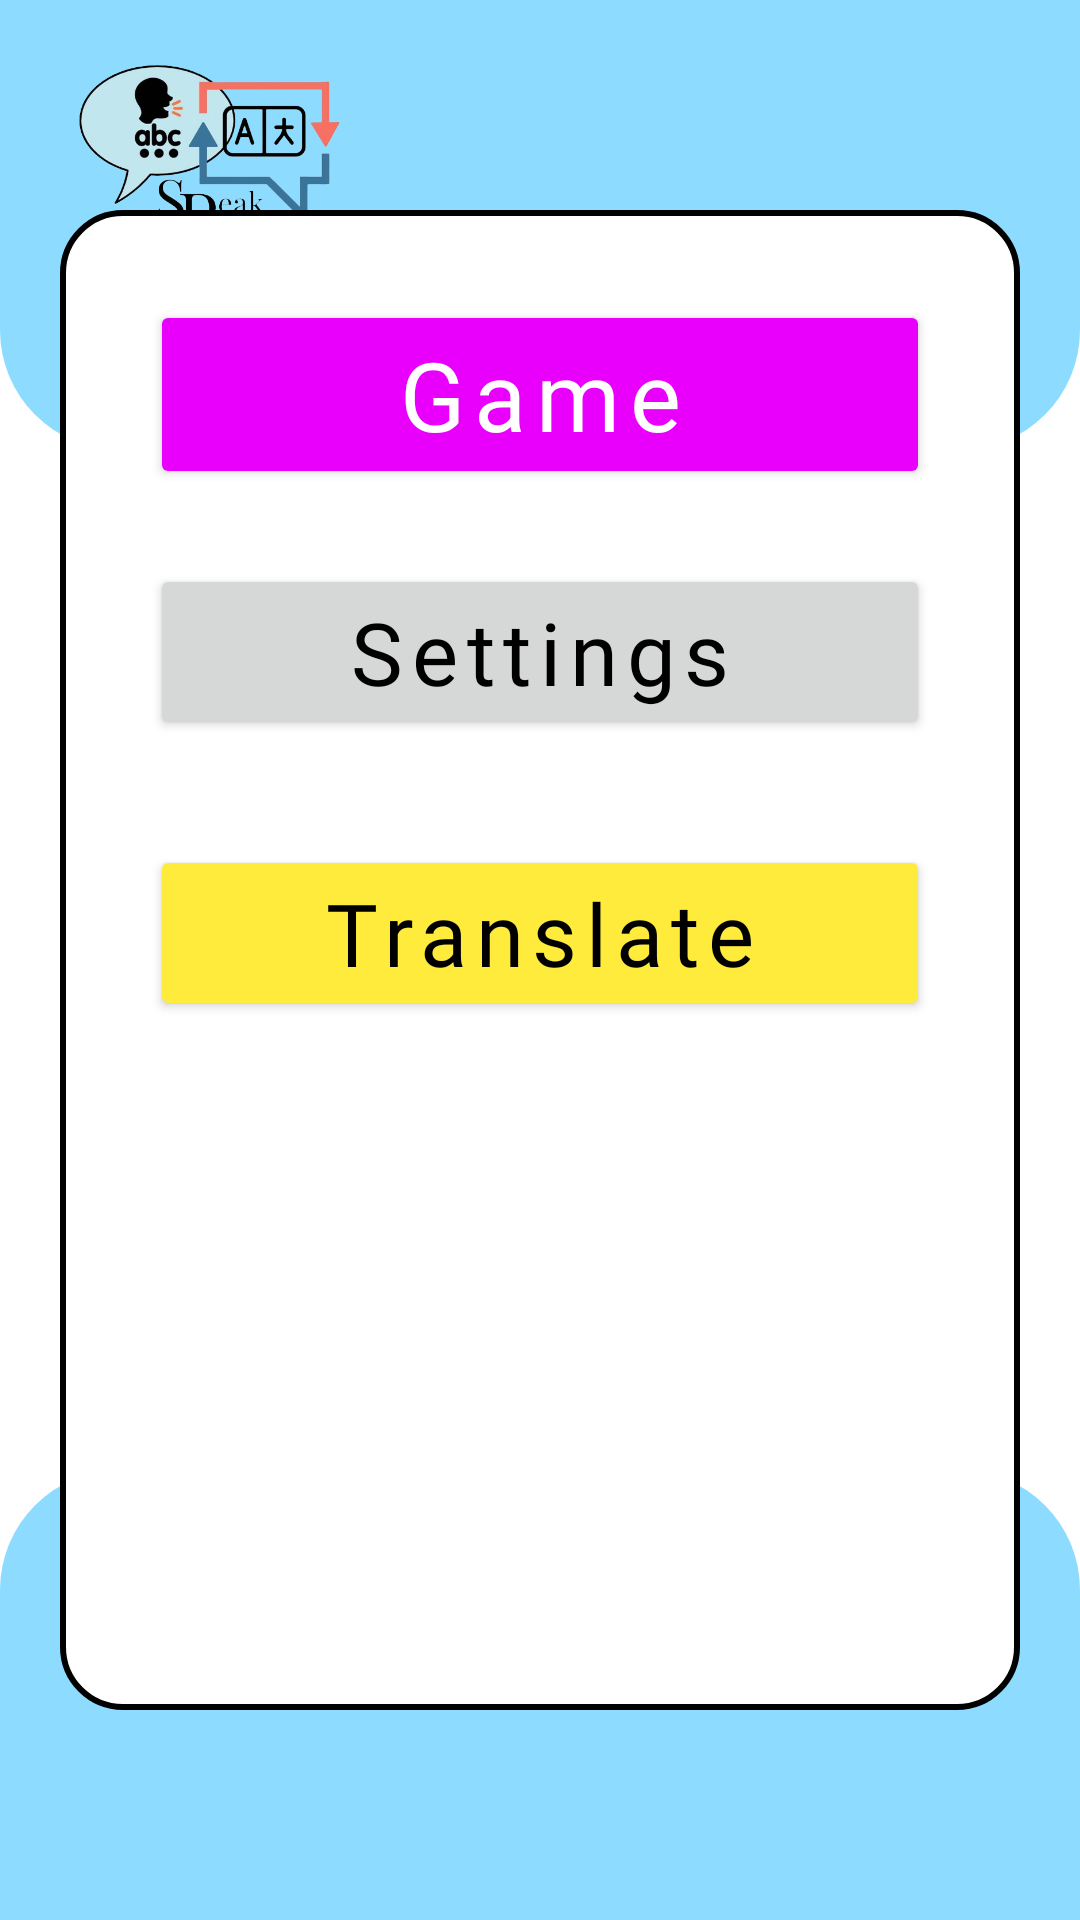

Layout XML and referenced resources for this Android screen:
<!-- AndroidManifest.xml: application theme Theme.SpeakPediaforFinals -->
<!-- res/layout/activity_main.xml -->
<?xml version="1.0" encoding="utf-8"?>
<RelativeLayout xmlns:android="http://schemas.android.com/apk/res/android"
    xmlns:app="http://schemas.android.com/apk/res-auto"
    xmlns:tools="http://schemas.android.com/tools"
    android:id="@+id/main_act_layout"
    android:layout_width="match_parent"
    android:layout_height="match_parent"
    android:background="@color/white"
    tools:context=".MainActivity">

    <ImageView
        android:layout_width="match_parent"
        android:layout_height="150dp"
        android:src="@drawable/rounded_bottom_left_right_corners">
    </ImageView>

    <ImageView
        android:layout_width="100dp"
        android:layout_height="100dp"
        android:layout_marginStart="20dp"
        android:src="@drawable/icon_speakpedia_finals"/>

    <ImageView
        android:layout_width="match_parent"
        android:layout_height="150dp"
        android:layout_alignParentBottom="true"
        android:src="@drawable/rounded_top_and_left_corners"/>

    <LinearLayout
        android:layout_width="320dp"
        android:layout_height="500dp"
        android:padding="10dp"
        android:background="@drawable/white_bg"
        android:layout_centerInParent="true"
        android:orientation="vertical">


        <Button
            android:id="@+id/game_button"
            android:layout_width="match_parent"
            android:layout_height="wrap_content"
            android:layout_marginTop="20dp"
            android:backgroundTint="@color/magenta"
            android:text="@string/game"
            android:textAppearance="@style/game"
            android:contentDescription="@string/game"
            android:paddingStart="20dp"
            android:paddingEnd="20dp"
            android:layout_marginStart="20dp"
            android:layout_marginEnd="20dp"/>
        <Button
            android:id="@+id/setting_button"
            android:layout_width="match_parent"
            android:layout_height="wrap_content"
            android:layout_marginTop="25dp"
            android:text="@string/settings"
            android:textAppearance="@style/settings"
            android:paddingStart="20dp"
            android:paddingEnd="20dp"
            android:layout_marginStart="20dp"
            android:layout_marginEnd="20dp"/>

        <Button
            android:id="@+id/translator"
            android:layout_width="match_parent"
            android:layout_height="wrap_content"
            android:layout_marginTop="35dp"
            android:backgroundTint="@color/Yellow"
            android:text="@string/Translate"
            android:textAppearance="@style/translate"
            android:paddingStart="20dp"
            android:paddingEnd="20dp"
            android:layout_marginStart="20dp"
            android:layout_marginEnd="20dp"/>

    </LinearLayout>



</RelativeLayout>
<!-- resources referenced by this layout -->
<resources>
  <color name="Yellow">#FFEB3B</color>
  <color name="magenta">#E800FC</color>
  <color name="white">#FFFFFFFF</color>
  <!-- drawable icon_speakpedia_finals: png bitmap (drawable, 101099 bytes) -->
  <!-- drawable rounded_bottom_left_right_corners (drawable) -->
  <?xml version="1.0" encoding="utf-8"?>
  <shape xmlns:android="http://schemas.android.com/apk/res/android">
      <solid android:color="@color/very_light_blue" /> 
      <corners android:bottomLeftRadius="40dp" android:bottomRightRadius="40dp" />
  </shape>
  <!-- drawable rounded_top_and_left_corners (drawable) -->
  <?xml version="1.0" encoding="utf-8"?>
  <shape xmlns:android="http://schemas.android.com/apk/res/android">
      <solid android:color="@color/very_light_blue" /> 
      <corners android:topLeftRadius="40dp" android:topRightRadius="40dp" />
  </shape>
  <!-- drawable white_bg (drawable) -->
  <shape xmlns:android="http://schemas.android.com/apk/res/android"
      android:shape="rectangle">
      <solid android:color="@color/white" />
      <corners android:radius="20dp" />
      <stroke android:width="2dp"
          android:color="@color/black"/>
  </shape>
  <string name="Translate">Translate</string>
  <string name="game">Game</string>
  <string name="settings">Settings</string>
  <style name="game">
          <item name="android:textSize">32sp</item>
          <item name="android:letterSpacing">0.1</item>
          <item name="android:textColor">#FFFFFF</item>
          <item name="android:fontFamily">@font/baloo</item>
      </style>
  <style name="settings">
          <item name="android:textSize">29sp</item>
          <item name="android:letterSpacing">0.1</item>
          <item name="android:textColor">#000000</item>
          <item name="android:fontFamily">@font/baloo</item>
      </style>
  <style name="translate">
          <item name="android:textSize">29sp</item>
          <item name="android:letterSpacing">0.1</item>
          <item name="android:textColor">#000000</item>
          <item name="android:fontFamily">@font/baloo</item>
      </style>
  <style name="Theme.SpeakPediaforFinals" parent="Base.Theme.SpeakPediaforFinals" />
  <color name="very_light_blue">#8DDCFF</color>
  <color name="black">#FF000000</color>
  <style name="Base.Theme.SpeakPediaforFinals" parent="Theme.Material3.DayNight.NoActionBar">
          
          
      </style>
</resources>
